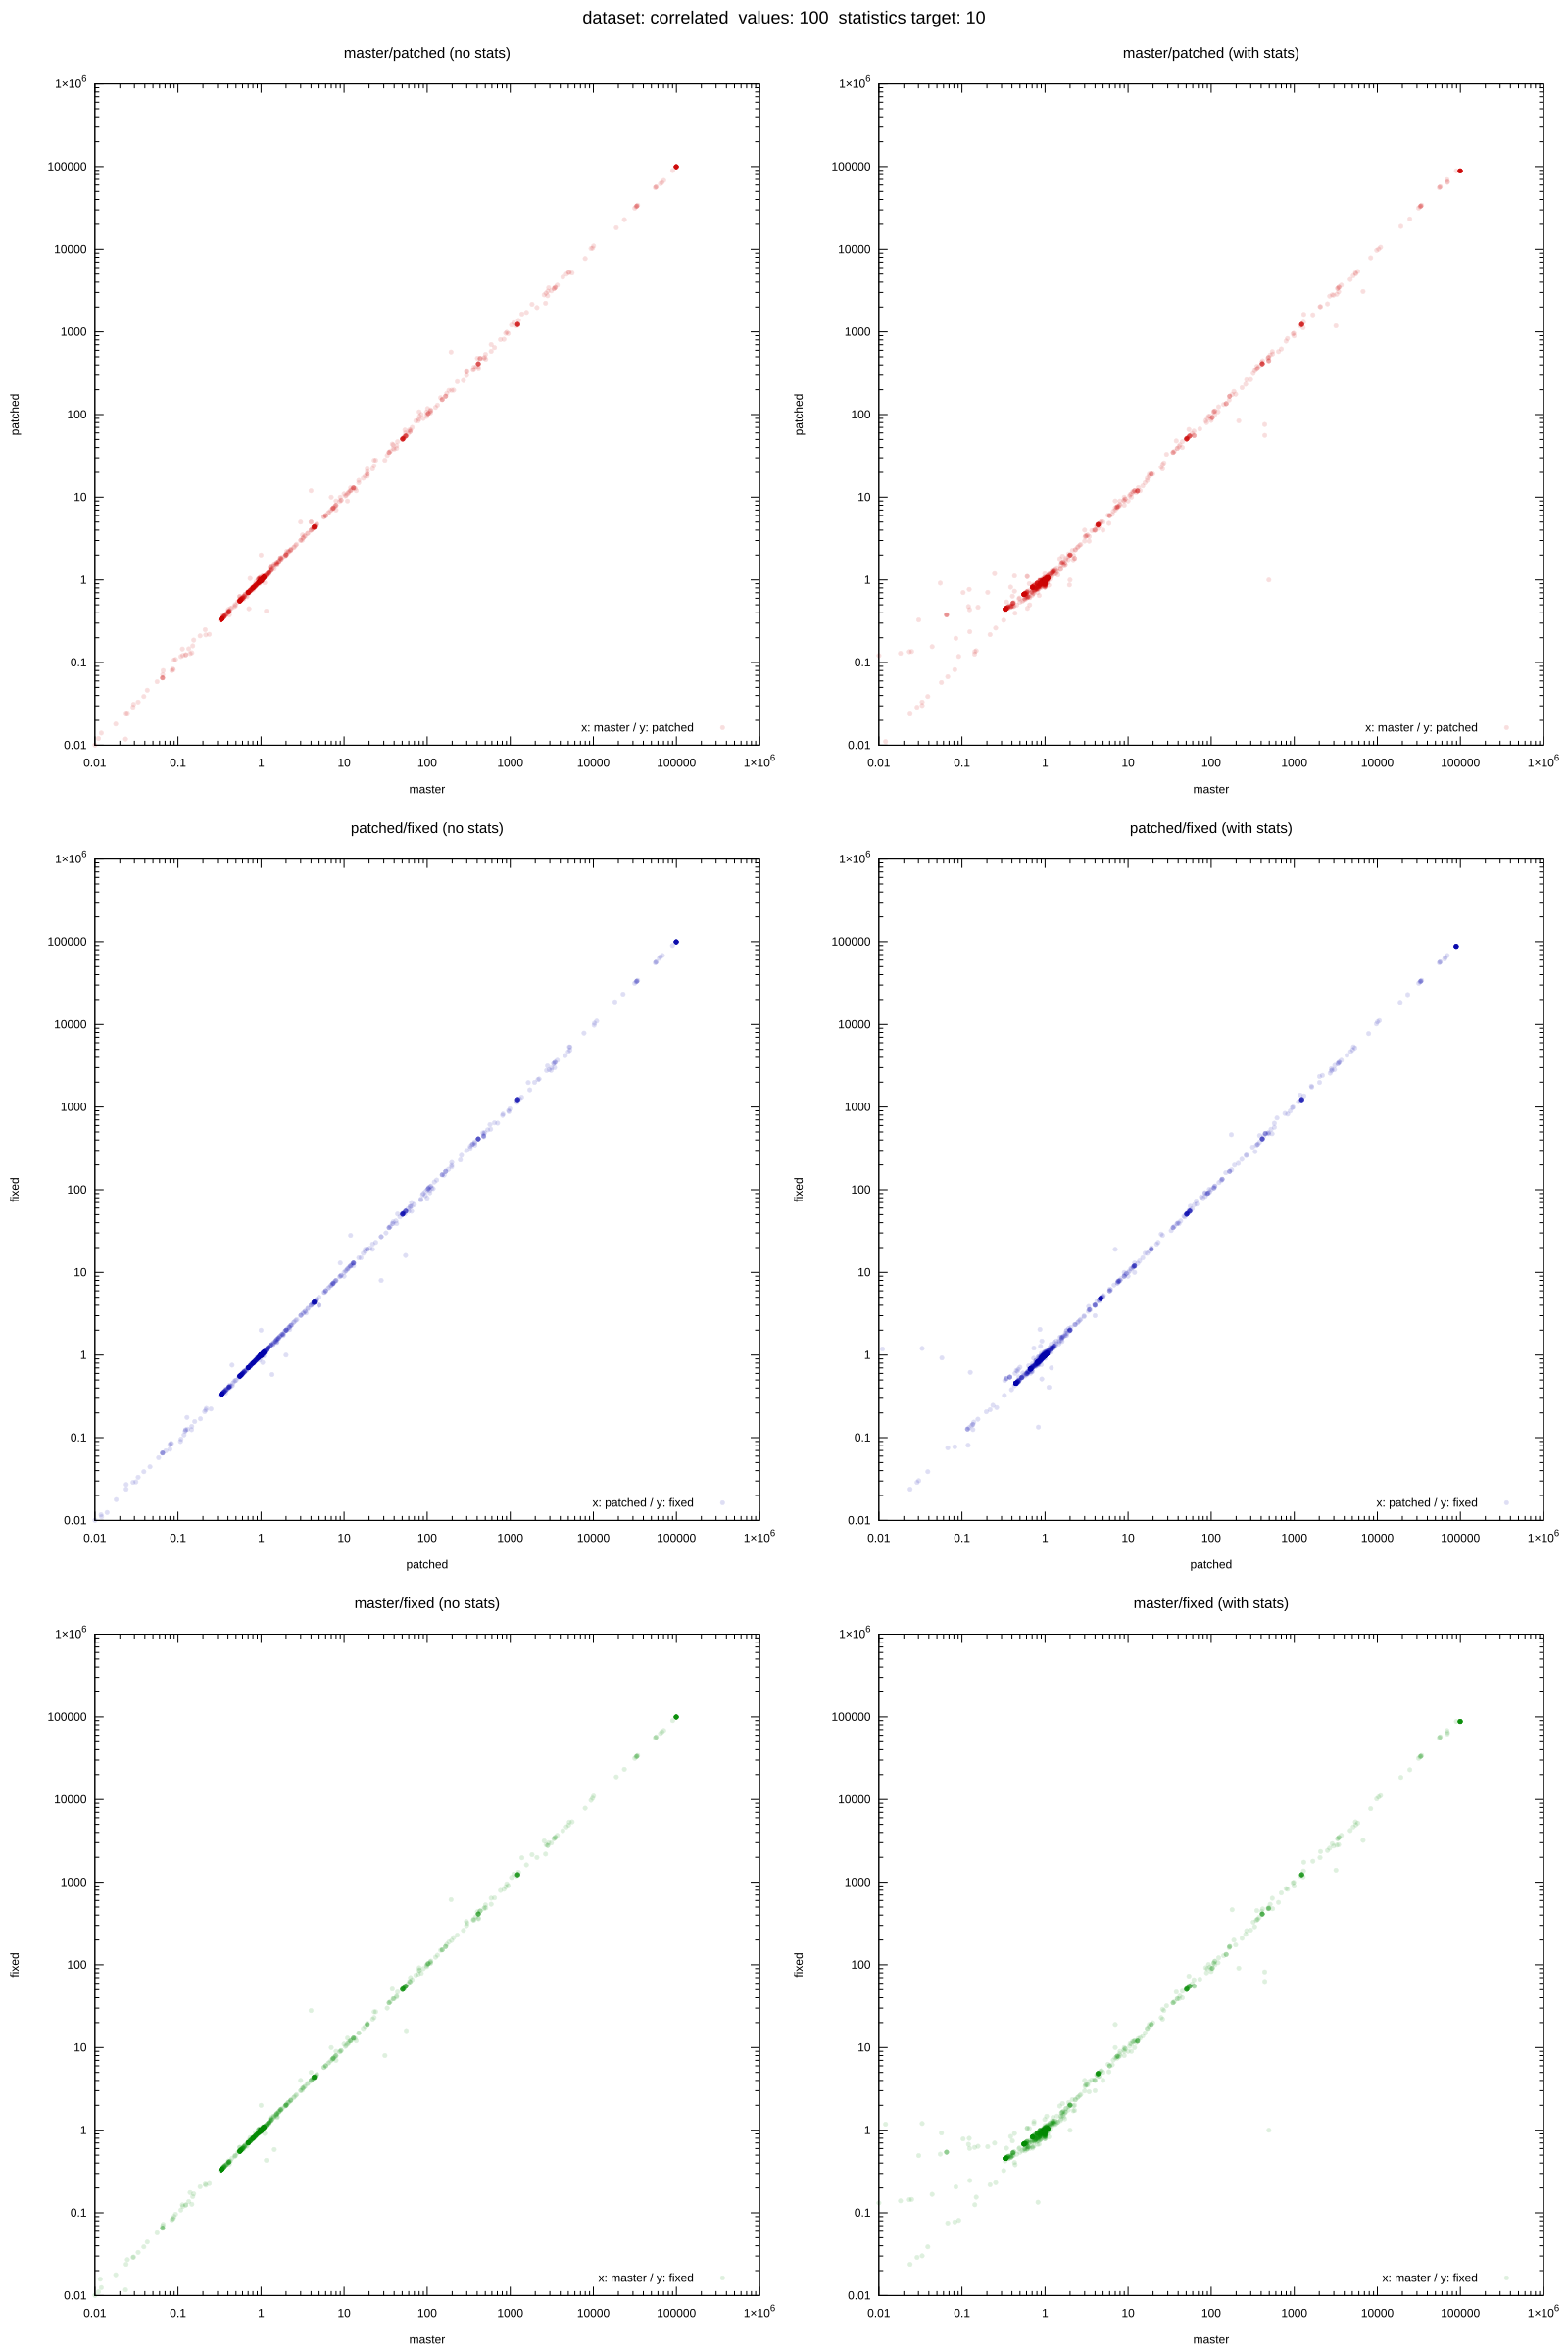

The table this chart was drawn from, first rows:
dataset, target, values, seed, m_error_no_stats, p_error_no_stats, f_error_no_stats, m_error_with_stats, p_error_with_stats, f_error_with_stats, m_actual, m_estimate_no_stats, m_estimate_with_stats, p_actual, p_estimate_no_stats, p_estimate_with_stats, f_actual, f_estimate_no_stats, f_estimate_with_stats
correlated, 10, 100, 1208, 0.9998, 0.9998, 0.9997, 0.9678, 0.9694, 0.9714, 100000, 99978, 96777, 100000, 99981, 96943, 100000, 99974, 97143
correlated, 10, 100, 1469, 0.4101, 0.4101, 0.4101, 0.4101, 0.5224, 0.5328, 99342, 40741, 40741, 99342, 40741, 51897, 99342, 40741, 52925
correlated, 10, 100, 1651, 8, 8, 8, 8, 8, 8, 0, 8, 8, 0, 8, 8, 0, 8, 8
correlated, 10, 100, 2257, 10062, 10970, 11008, 10964, 10579, 11139, 0, 10062, 10964, 0, 10970, 10579, 0, 11008, 11139
correlated, 10, 100, 2537, 0.9966, 0.9967, 0.9967, 0.9968, 1.002, 1.002, 99846, 99511, 99530, 99846, 99513, 100000, 99846, 99512, 100000
correlated, 10, 100, 2850, 111, 111.1, 111, 111.1, 111, 111, 504, 55949, 56000, 504, 55986, 55956, 504, 55949, 55956
correlated, 10, 100, 3041, 19.05, 20.4, 19.62, 19.79, 19.07, 19.87, 658, 12538, 13021, 658, 13425, 12546, 658, 12912, 13077
correlated, 10, 100, 3081, 0.3837, 0.3881, 0.3836, 0.3898, 0.4721, 0.4698, 100000, 38368, 38979, 100000, 38805, 47209, 100000, 38361, 46975
correlated, 10, 100, 3699, 0.9993, 0.9976, 0.9974, 0.8802, 0.8863, 0.8761, 100000, 99927, 88018, 100000, 99759, 88627, 100000, 99744, 87613
correlated, 10, 100, 4278, 0.3778, 0.3816, 0.3777, 0.3831, 0.4661, 0.4638, 100000, 37780, 38315, 100000, 38163, 46611, 100000, 37775, 46378
correlated, 10, 100, 4405, 2, 2, 2, 2, 2, 2, 0, 2, 2, 0, 2, 2, 0, 2, 2
correlated, 10, 100, 4859, 1.002, 1.002, 1.002, 1.002, 1.007, 1.007, 99342, 99501, 99501, 99342, 99501, 100000, 99342, 99501, 100000
correlated, 10, 100, 5008, 0.1084, 0.1183, 0.1081, 0.1225, 0.7694, 0.7964, 3634, 394, 445, 3634, 430, 2796, 3634, 393, 2894
correlated, 10, 100, 5285, 0.4074, 0.4074, 0.4074, 0.4074, 0.519, 0.5292, 100000, 40741, 40741, 100000, 40741, 51897, 100000, 40741, 52925
correlated, 10, 100, 6390, 1.087, 1.084, 1.086, 1.049, 1.063, 1.059, 90422, 98313, 94823, 90422, 98006, 96119, 90422, 98238, 95772
correlated, 10, 100, 6462, 1.237, 1.22, 1.228, 1.228, 1.231, 1.222, 70733, 87465, 86888, 70733, 86326, 87051, 70733, 86888, 86429
correlated, 10, 100, 6646, 0.416, 0.377, 0.3873, 0.4365, 0.3955, 0.3811, 488, 203, 213, 488, 184, 193, 488, 189, 186
correlated, 10, 100, 6678, 0.9582, 0.955, 0.9583, 0.9536, 0.9815, 0.9941, 100000, 95821, 95359, 100000, 95497, 98153, 100000, 95827, 99414
correlated, 10, 100, 6750, 0.5578, 0.5578, 0.5578, 0.5578, 0.6693, 0.6796, 100000, 55778, 55778, 100000, 55778, 66934, 100000, 55778, 67962
correlated, 10, 100, 7037, 1.24, 1.216, 1.228, 1.243, 1.242, 1.248, 72458, 89824, 90100, 72458, 88087, 90007, 72458, 89005, 90421
correlated, 10, 100, 7586, 0.8513, 0.8992, 0.9322, 0.7373, 0.8836, 1.278, 4028, 3429, 2970, 4028, 3622, 3559, 4028, 3755, 5149
correlated, 10, 100, 7632, 0.9464, 0.9424, 0.9465, 0.9406, 0.9696, 0.9705, 100000, 94640, 94064, 100000, 94238, 96955, 100000, 94647, 97053
correlated, 10, 100, 7875, 0.9758, 0.9742, 0.9759, 0.9735, 0.9995, 1, 100000, 97584, 97351, 100000, 97424, 99946, 100000, 97587, 100000
correlated, 10, 100, 8925, 0.7037, 0.7037, 0.7037, 0.7037, 0.8153, 0.8256, 100000, 70370, 70370, 100000, 70370, 81527, 100000, 70370, 82555
correlated, 10, 100, 9001, 0.8781, 0.9597, 0.8769, 0.9923, 1.187, 1.348, 8031, 7052, 7969, 8031, 7707, 9534, 8031, 7042, 10829
correlated, 10, 100, 9195, 1.046, 1.045, 1.045, 0.932, 0.9782, 0.9816, 95357, 99701, 88869, 95357, 99617, 93275, 95357, 99667, 93606
correlated, 10, 100, 9517, 1.007, 0.9934, 1.003, 0.9885, 1.077, 1.063, 87203, 87789, 86198, 87203, 86630, 93889, 87203, 87425, 92696
correlated, 10, 100, 9757, 0.9556, 0.9351, 0.9419, 0.9341, 1.003, 0.9745, 78606, 75118, 73424, 78606, 73501, 78867, 78606, 74038, 76599
correlated, 10, 100, 10097, 0.06547, 0.06547, 0.06547, 0.06547, 0.3779, 0.5424, 7668, 502, 502, 7668, 502, 2898, 7668, 502, 4159
correlated, 10, 100, 10629, 0.9992, 0.9971, 1.001, 0.9915, 0.9874, 0.9856, 95402, 95327, 94589, 95402, 95130, 94197, 95402, 95457, 94032
correlated, 10, 100, 10873, 0.1349, 0.1468, 0.1369, 0.1488, 0.1389, 0.1548, 504, 68, 75, 504, 74, 70, 504, 69, 78
correlated, 10, 100, 11230, 109, 109, 109, 110, 110, 110, 0, 109, 110, 0, 109, 110, 0, 109, 110
correlated, 10, 100, 11510, 1.002, 1.002, 1.002, 1.002, 1.007, 1.007, 99342, 99504, 99504, 99342, 99504, 100000, 99342, 99504, 100000
correlated, 10, 100, 12636, 2.13, 2.203, 2.166, 2.194, 1.982, 1.97, 26094, 55593, 57263, 26094, 57493, 51720, 26094, 56518, 51406
correlated, 10, 100, 12897, 2.272, 2.273, 2.273, 2.271, 1.824, 1.729, 43932, 99831, 99790, 43932, 99844, 80114, 43932, 99839, 75959
correlated, 10, 100, 13414, 0.5547, 0.6304, 0.6216, 0.6128, 1.104, 1.06, 8752, 4855, 5363, 8752, 5517, 9658, 8752, 5440, 9277
correlated, 10, 100, 13751, 1.064, 1.059, 1.063, 1.02, 1.04, 1.094, 91397, 97279, 93205, 91397, 96754, 95017, 91397, 97156, 100000
correlated, 10, 100, 13838, 1.042, 1.02, 1.031, 1.031, 1.065, 1.1, 77913, 81198, 80332, 77913, 79488, 82971, 77913, 80332, 85667
correlated, 10, 100, 13856, 1.247, 1.219, 1.223, 1.281, 1.263, 1.214, 58349, 72786, 74720, 58349, 71145, 73710, 58349, 71366, 70856
correlated, 10, 100, 14190, 0.9978, 0.9978, 0.9978, 0.9978, 1, 1, 100000, 99778, 99778, 100000, 99778, 100000, 100000, 99778, 100000
correlated, 10, 100, 14882, 3.631, 3.661, 3.639, 3.896, 4.001, 4.029, 9578, 34781, 37314, 9578, 35061, 38326, 9578, 34853, 38586
correlated, 10, 100, 15106, 33346, 33345, 33345, 33346, 33345, 33345, 0, 33346, 33346, 0, 33345, 33345, 0, 33345, 33345
correlated, 10, 100, 15216, 0.7832, 0.7904, 0.7869, 0.788, 0.8178, 0.8137, 99846, 78204, 78677, 99846, 78914, 81653, 99846, 78569, 81241
correlated, 10, 100, 15729, 81, 95, 85, 215, 84, 91, 0, 81, 215, 0, 95, 84, 0, 85, 91
correlated, 10, 100, 15748, 0.5921, 0.5954, 0.5921, 0.5967, 0.6805, 0.6781, 99846, 59122, 59582, 99846, 59450, 67943, 99846, 59116, 67708
correlated, 10, 100, 15951, 0.6018, 0.6018, 0.6018, 0.6018, 0.6967, 0.6941, 92332, 55564, 55564, 92332, 55563, 64325, 92332, 55563, 64091
correlated, 10, 100, 16463, 0.416, 0.4238, 0.4185, 0.4267, 0.4839, 0.5467, 99691, 41474, 42535, 99691, 42246, 48237, 99691, 41717, 54497
correlated, 10, 100, 16512, 0.6469, 0.6691, 0.66, 0.6574, 0.6117, 0.6008, 100000, 64691, 65739, 100000, 66909, 61165, 100000, 66003, 60080
correlated, 10, 100, 16736, 0.7052, 0.7052, 0.7052, 0.7052, 0.8167, 0.827, 100000, 70519, 70519, 100000, 70519, 81675, 100000, 70519, 82703
correlated, 10, 100, 17633, 183, 197, 189, 188, 191, 199, 0, 183, 188, 0, 197, 191, 0, 189, 199
correlated, 10, 100, 18001, 908, 991, 954, 963, 945, 984, 0, 908, 963, 0, 991, 945, 0, 954, 984
correlated, 10, 100, 18373, 2903, 3418, 3002, 6742, 3081, 3207, 0, 2903, 6742, 0, 3418, 3081, 0, 3002, 3207
correlated, 10, 100, 18423, 1.002, 1.002, 1.002, 1.002, 0.8573, 0.9082, 99512, 99686, 99698, 99512, 99703, 85310, 99512, 99698, 90377
correlated, 10, 100, 18601, 9371, 10233, 9802, 9836, 9736, 10178, 0, 9371, 9836, 0, 10233, 9736, 0, 9802, 10178
correlated, 10, 100, 18831, 1.004, 1.004, 1.004, 1.004, 1.007, 1.007, 99342, 99704, 99704, 99342, 99704, 100000, 99342, 99704, 100000
correlated, 10, 100, 19010, 1.016, 0.9789, 0.9973, 0.9959, 1, 0.9813, 70648, 71754, 70356, 70648, 69159, 70656, 70648, 70457, 69326
correlated, 10, 100, 19214, 33355, 33355, 33355, 33356, 33356, 33356, 0, 33355, 33356, 0, 33355, 33356, 0, 33355, 33356
correlated, 10, 100, 19220, 10.34, 10.39, 10.34, 10.41, 10.35, 10.35, 5636, 58291, 58643, 5636, 58543, 58337, 5636, 58287, 58337
correlated, 10, 100, 19699, 0.851, 0.8438, 0.8473, 0.7874, 0.7795, 0.8574, 100000, 85104, 78744, 100000, 84379, 77951, 100000, 84726, 85742
correlated, 10, 100, 19965, 1, 1, 1, 1, 1, 1, 0, 1, 1, 0, 1, 1, 0, 1, 1
... 1,274 more rows
